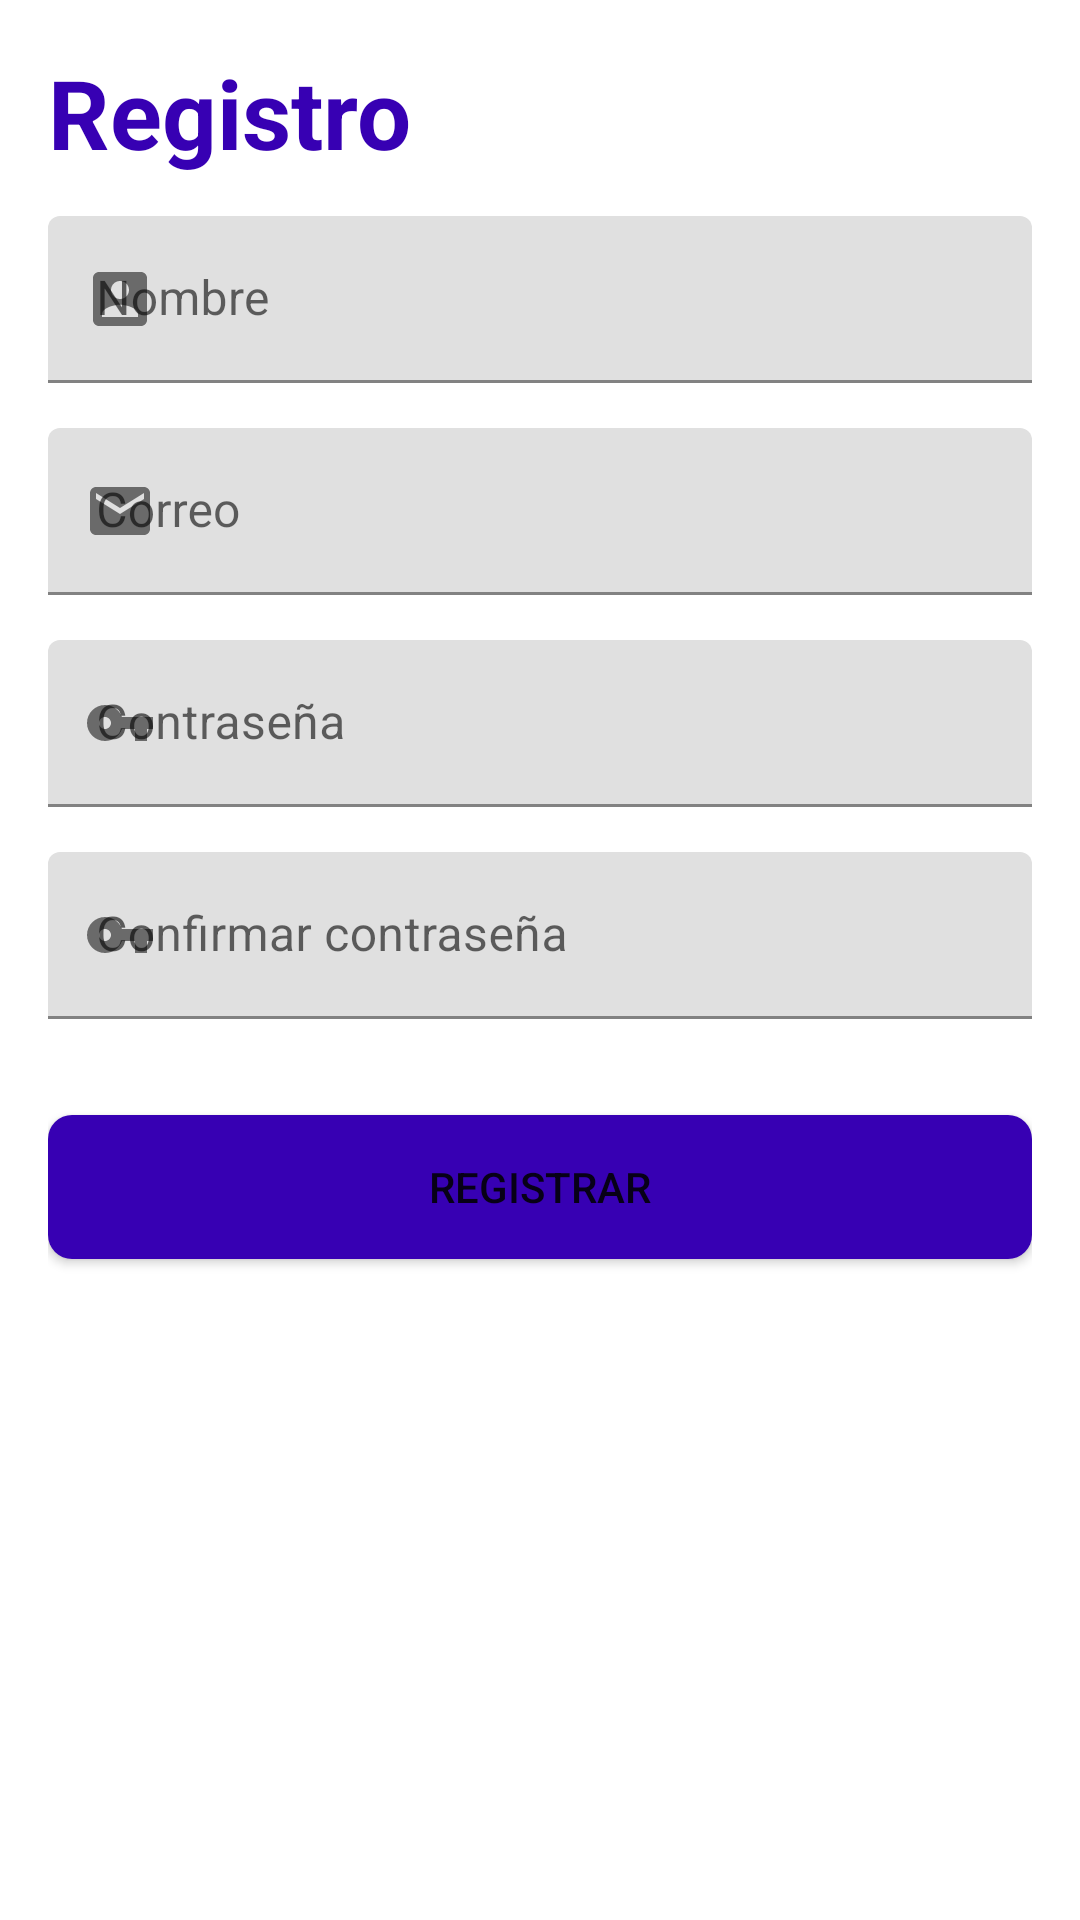

Produce the Android XML layout that renders to this screen, including the resource entries it uses.
<!-- AndroidManifest.xml: application theme Theme.AppRefuerzo -->
<!-- res/layout/activity_registro.xml -->
<?xml version="1.0" encoding="utf-8"?>
<androidx.constraintlayout.widget.ConstraintLayout xmlns:android="http://schemas.android.com/apk/res/android"
    xmlns:app="http://schemas.android.com/apk/res-auto"
    xmlns:tools="http://schemas.android.com/tools"
    android:id="@+id/cl_registro"
    android:layout_width="match_parent"
    android:layout_height="match_parent"
    android:background="@color/white"
    android:padding="16dp"
    tools:context=".vistas.RegistroActivity">

    <TextView
        android:id="@+id/tv_titulo"
        android:layout_width="match_parent"
        android:layout_height="wrap_content"
        android:text="@string/registro"
        android:textColor="@color/colorOnPrimary"
        android:textSize="32sp"
        android:textStyle="bold"
        app:layout_constraintBottom_toBottomOf="parent"
        app:layout_constraintEnd_toEndOf="parent"
        app:layout_constraintStart_toStartOf="parent"
        app:layout_constraintTop_toTopOf="parent"
        app:layout_constraintVertical_bias="0.0" />

    <com.google.android.material.appbar.MaterialToolbar
        android:id="@+id/toolbar"
        android:layout_width="match_parent"
        android:layout_height="?attr/actionBarSize"
        app:layout_constraintTop_toBottomOf="@+id/tv_titulo"
        app:layout_constraintEnd_toEndOf="parent"
        app:layout_constraintStart_toStartOf="parent"
        app:layout_constraintTop_toTopOf="parent"
        tools:ignore="UnusedAttribute"/>

    <com.google.android.material.textfield.TextInputLayout
        android:id="@+id/til_nombre"
        android:layout_width="match_parent"
        android:layout_height="wrap_content"
        android:hint="Nombre"
        app:startIconDrawable="@drawable/ic_nombre"
        app:layout_constraintTop_toBottomOf="@+id/toolbar">

        <com.google.android.material.textfield.TextInputEditText
            android:id="@+id/tie_nombre"
            android:layout_width="match_parent"
            android:layout_height="wrap_content"
            android:inputType="textPersonName"/>

    </com.google.android.material.textfield.TextInputLayout>

    <com.google.android.material.textfield.TextInputLayout
        android:id="@+id/til_correo"
        android:layout_width="0dp"
        android:layout_height="wrap_content"
        android:paddingTop="15dp"
        android:hint="@string/correo"
        app:startIconDrawable="@drawable/ic_email"
        app:layout_constraintTop_toBottomOf="@+id/til_nombre"
        app:layout_constraintEnd_toEndOf="@+id/til_nombre"
        app:layout_constraintStart_toStartOf="@+id/til_nombre">

        <com.google.android.material.textfield.TextInputEditText
            android:id="@+id/tie_correo"
            android:layout_width="match_parent"
            android:layout_height="wrap_content"
            android:inputType="textEmailAddress"/>

    </com.google.android.material.textfield.TextInputLayout>


    <com.google.android.material.textfield.TextInputLayout
        android:id="@+id/til_contraseña"
        android:layout_width="0dp"
        android:layout_height="wrap_content"
        android:paddingTop="15dp"
        android:hint="@string/contrase_a"
        app:startIconDrawable="@drawable/ic_password"
        app:layout_constraintEnd_toEndOf="@+id/til_correo"
        app:layout_constraintStart_toStartOf="@+id/til_correo"
        app:layout_constraintTop_toBottomOf="@+id/til_correo">

        <com.google.android.material.textfield.TextInputEditText
            android:id="@+id/tie_contraseña"
            android:layout_width="match_parent"
            android:layout_height="wrap_content"
            android:inputType="textPassword" />

    </com.google.android.material.textfield.TextInputLayout>

    <com.google.android.material.textfield.TextInputLayout
        android:id="@+id/til_confirmarContra"
        android:layout_width="0dp"
        android:layout_height="wrap_content"
        android:paddingTop="15dp"
        android:hint="@string/confirmar_contrase_a"
        app:startIconDrawable="@drawable/ic_password"
        app:layout_constraintEnd_toEndOf="@+id/til_contraseña"
        app:layout_constraintStart_toStartOf="@+id/til_contraseña"
        app:layout_constraintTop_toBottomOf="@+id/til_contraseña">

        <com.google.android.material.textfield.TextInputEditText
            android:id="@+id/tie_confirmarContra"
            android:layout_width="match_parent"
            android:layout_height="wrap_content"
            android:inputType="textPassword" />

    </com.google.android.material.textfield.TextInputLayout>



    <Button
        android:id="@+id/b_registrar"
        android:layout_width="match_parent"
        android:layout_height="wrap_content"
        android:layout_marginTop="32dp"
        android:background="@drawable/boton_estilo"
        android:text="Registrar"
        app:backgroundTint="@color/colorOnPrimary"
        app:layout_constraintBottom_toBottomOf="parent"
        app:layout_constraintEnd_toEndOf="parent"
        app:layout_constraintStart_toStartOf="parent"
        app:layout_constraintTop_toBottomOf="@+id/til_confirmarContra"
        app:layout_constraintVertical_bias="0.0" />

</androidx.constraintlayout.widget.ConstraintLayout>
<!-- resources referenced by this layout -->
<resources>
  <color name="colorOnPrimary">#FF3700B3</color>
  <color name="white">#FFFFFFFF</color>
  <!-- drawable boton_estilo (drawable) -->
  <?xml version="1.0" encoding="utf-8"?>
  <selector xmlns:android="http://schemas.android.com/apk/res/android">
  
      <item
          android:state_enabled="true"
          android:drawable="@drawable/boton_habilitado"/>
  
      <item
          android:drawable="@drawable/boton_deshabilitado"/>
  
  </selector>
  <!-- drawable ic_email (drawable) -->
  <vector android:alpha="0.97" android:height="24dp"
      android:tint="#F8F9FA" android:viewportHeight="24"
      android:viewportWidth="24" android:width="24dp" xmlns:android="http://schemas.android.com/apk/res/android">
      <path android:fillColor="@android:color/white" android:pathData="M20,4L4,4c-1.1,0 -1.99,0.9 -1.99,2L2,18c0,1.1 0.9,2 2,2h16c1.1,0 2,-0.9 2,-2L22,6c0,-1.1 -0.9,-2 -2,-2zM20,8l-8,5 -8,-5L4,6l8,5 8,-5v2z"/>
  </vector>
  <!-- drawable ic_nombre (drawable) -->
  <vector android:alpha="0.97" android:height="24dp"
      android:tint="#F8F9FA" android:viewportHeight="24"
      android:viewportWidth="24" android:width="24dp" xmlns:android="http://schemas.android.com/apk/res/android">
      <path android:fillColor="@android:color/white" android:pathData="M3,5v14c0,1.1 0.89,2 2,2h14c1.1,0 2,-0.9 2,-2L21,5c0,-1.1 -0.9,-2 -2,-2L5,3c-1.11,0 -2,0.9 -2,2zM15,9c0,1.66 -1.34,3 -3,3s-3,-1.34 -3,-3 1.34,-3 3,-3 3,1.34 3,3zM6,17c0,-2 4,-3.1 6,-3.1s6,1.1 6,3.1v1L6,18v-1z"/>
  </vector>
  <!-- drawable ic_password (drawable) -->
  <vector android:alpha="0.97" android:height="24dp"
      android:tint="#F8F9FA" android:viewportHeight="24"
      android:viewportWidth="24" android:width="24dp" xmlns:android="http://schemas.android.com/apk/res/android">
      <path android:fillColor="@android:color/white" android:pathData="M12.65,10C11.83,7.67 9.61,6 7,6c-3.31,0 -6,2.69 -6,6s2.69,6 6,6c2.61,0 4.83,-1.67 5.65,-4H17v4h4v-4h2v-4H12.65zM7,14c-1.1,0 -2,-0.9 -2,-2s0.9,-2 2,-2 2,0.9 2,2 -0.9,2 -2,2z"/>
  </vector>
  <string name="confirmar_contrase_a">Confirmar contraseña</string>
  <string name="contrase_a">Contraseña</string>
  <string name="correo">Correo</string>
  <string name="registro">Registro</string>
  <style name="Theme.AppRefuerzo" parent="Theme.MaterialComponents.DayNight.NoActionBar">
          
          <item name="colorPrimary">@color/colorPrimary</item>
          <item name="colorPrimaryVariant">@color/colorPrimaryVariant</item>
          <item name="colorOnPrimary">@color/white</item>
          
          <item name="colorSecondary">@color/colorSecondary</item>
          <item name="colorSecondaryVariant">@color/colorSecondaryVariant</item>
          <item name="colorOnSecondary">@color/colorBoton</item>
          
          <item name="android:statusBarColor" tools:targetApi="l">?attr/colorPrimaryVariant</item>
          
      </style>
  <!-- drawable boton_habilitado (drawable) -->
  <?xml version="1.0" encoding="utf-8"?>
  <shape xmlns:android="http://schemas.android.com/apk/res/android">
  
      <solid
          android:color="@color/colorSecondaryVariant"/>
  
      <corners
          android:radius="@dimen/boton_esquina"/>
  
  
  </shape>
  <!-- drawable boton_deshabilitado (drawable) -->
  <?xml version="1.0" encoding="utf-8"?>
  <shape xmlns:android="http://schemas.android.com/apk/res/android">
  
      <stroke
          android:color="@color/colorOnPrimary"
          android:width="0.5dp"/>
  
      <corners
          android:radius="@dimen/boton_esquina"/>
  
  </shape>
  <color name="colorPrimary">#A5A2AA</color>
  <color name="colorPrimaryVariant">#1351D7</color>
  <color name="colorSecondary">#041AA5</color>
  <color name="colorSecondaryVariant">#129CE6</color>
  <color name="colorBoton">#F6F5F8</color>
  <dimen name="boton_esquina">8dp</dimen>
</resources>
